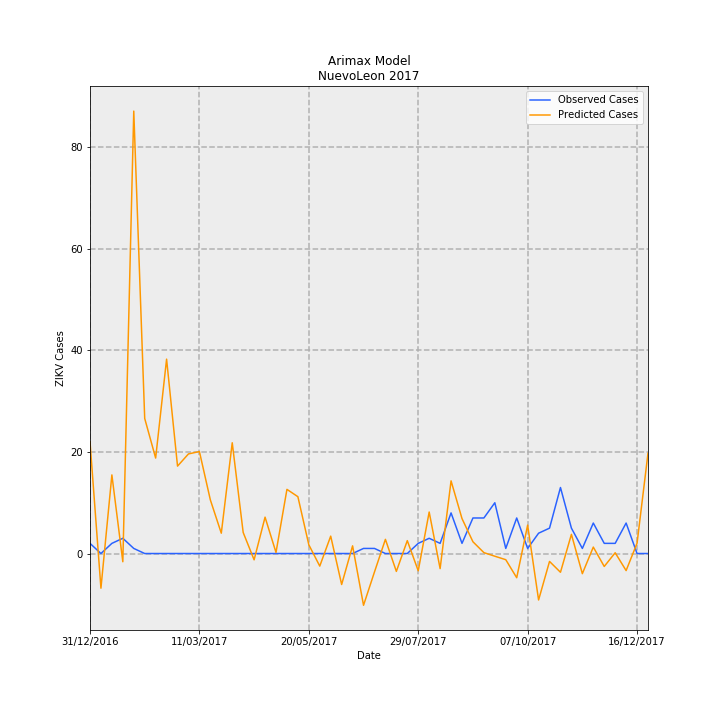

The data file committed next to this chart (first rows):
Date, predictions_incidence, observed_incidence, Predicted Cases, Observed Cases, error
31/12/2016, 0.43, 0.03907, 22.01, 2.0, -20.01
07/01/2017, -0.1334, 0.0, -6.83, 0.0, 6.83
14/01/2017, 0.3024, 0.03907, 15.48, 2.0, -13.48
21/01/2017, -0.03162, 0.0586, -1.619, 3.0, 4.619
28/01/2017, 1.702, 0.01953, 87.14, 1.0, -86.14
04/02/2017, 0.5196, 0.0, 26.6, 0.0, -26.6
11/02/2017, 0.3673, 0.0, 18.8, 0.0, -18.8
18/02/2017, 0.7478, 0.0, 38.28, 0.0, -38.28
25/02/2017, 0.3363, 0.0, 17.22, 0.0, -17.22
04/03/2017, 0.3832, 0.0, 19.62, 0.0, -19.62
11/03/2017, 0.3923, 0.0, 20.08, 0.0, -20.08
18/03/2017, 0.2062, 0.0, 10.56, 0.0, -10.56
25/03/2017, 0.07822, 0.0, 4.004, 0.0, -4.004
01/04/2017, 0.4261, 0.0, 21.81, 0.0, -21.81
08/04/2017, 0.08096, 0.0, 4.145, 0.0, -4.145
15/04/2017, -0.02429, 0.0, -1.244, 0.0, 1.244
22/04/2017, 0.1399, 0.0, 7.161, 0.0, -7.161
29/04/2017, 0.004014, 0.0, 0.2055, 0.0, -0.2055
06/05/2017, 0.2468, 0.0, 12.63, 0.0, -12.63
13/05/2017, 0.2186, 0.0, 11.19, 0.0, -11.19
20/05/2017, 0.03357, 0.0, 1.719, 0.0, -1.719
27/05/2017, -0.04841, 0.0, -2.478, 0.0, 2.478
03/06/2017, 0.06691, 0.0, 3.426, 0.0, -3.426
10/06/2017, -0.1192, 0.0, -6.101, 0.0, 6.101
17/06/2017, 0.02951, 0.0, 1.511, 0.0, -1.511
24/06/2017, -0.1992, 0.01953, -10.2, 1.0, 11.2
01/07/2017, -0.07103, 0.01953, -3.636, 1.0, 4.636
08/07/2017, 0.05451, 0.0, 2.791, 0.0, -2.791
15/07/2017, -0.0688, 0.0, -3.522, 0.0, 3.522
22/07/2017, 0.04953, 0.0, 2.536, 0.0, -2.536
29/07/2017, -0.06641, 0.03907, -3.4, 2.0, 5.4
05/08/2017, 0.1596, 0.0586, 8.172, 3.0, -5.172
12/08/2017, -0.05809, 0.03907, -2.974, 2.0, 4.974
19/08/2017, 0.2796, 0.1563, 14.31, 8.0, -6.312
26/08/2017, 0.1344, 0.03907, 6.882, 2.0, -4.882
02/09/2017, 0.04522, 0.1367, 2.315, 7, 4.685
09/09/2017, 0.003434, 0.1367, 0.1758, 7, 6.824
16/09/2017, -0.01037, 0.1953, -0.5309, 10.0, 10.53
23/09/2017, -0.02374, 0.01953, -1.215, 1.0, 2.215
30/09/2017, -0.09313, 0.1367, -4.768, 7, 11.77
07/10/2017, 0.1093, 0.01953, 5.594, 1.0, -4.594
14/10/2017, -0.1787, 0.07813, -9.149, 4.0, 13.15
21/10/2017, -0.03045, 0.09767, -1.559, 5.0, 6.559
28/10/2017, -0.0721, 0.2539, -3.691, 13.0, 16.69
04/11/2017, 0.07377, 0.09767, 3.777, 5.0, 1.223
11/11/2017, -0.07756, 0.01953, -3.971, 1.0, 4.971
18/11/2017, 0.02475, 0.1172, 1.267, 6.0, 4.733
25/11/2017, -0.04978, 0.03907, -2.549, 2.0, 4.549
02/12/2017, 0.002941, 0.03907, 0.1506, 2.0, 1.849
09/12/2017, -0.06561, 0.1172, -3.359, 6.0, 9.359
16/12/2017, 0.03967, 0.0, 2.031, 0.0, -2.031
23/12/2017, 0.3857, 0.0, 19.75, 0.0, -19.75
